15-way image classification set "Data" from GitHub (madjel/HangulRecognizer-MLP); label vocabulary: bieup, chieut, digeut, giyeok, hieut, ieung, jieut, kieuk, mieum, nieun, pieup, rieul, siot, tieut, yeo.

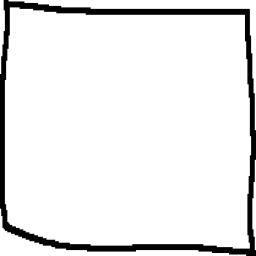
Label: mieum

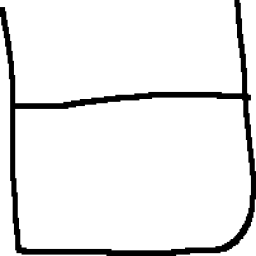
Label: bieup

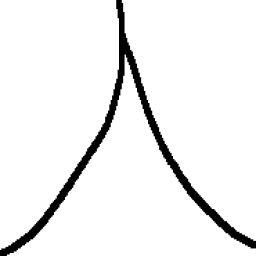
Label: siot

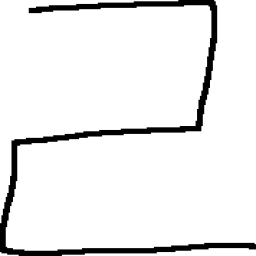
Label: rieul

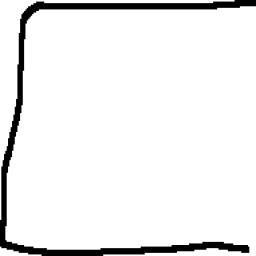
Label: digeut

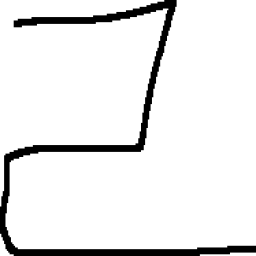
Label: rieul
